Image classification data set "preprocessed_data" (JamesEdLemaitre/Classification-of-plankton-from-ZooCAM-images on GitHub). Class labels (14): Physonectae, tail Appendicularia, other Siphonophorae, Harpacticoida, empty Harpacticoida, comb Ctenophora, larvae Echinodermata, Noctiluca, detritus, empty Copepoda, Oncaea, Euchaeta, Diatoma tenuis, Acartiidae.

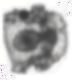
Label: larvae Echinodermata

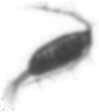
Label: Acartiidae

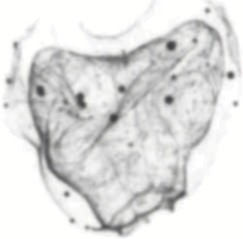
Label: Physonectae

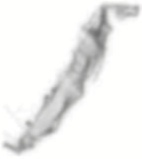
Label: tail Appendicularia

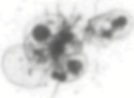
Label: other Siphonophorae

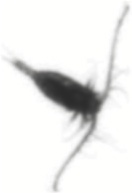
Label: Euchaeta
